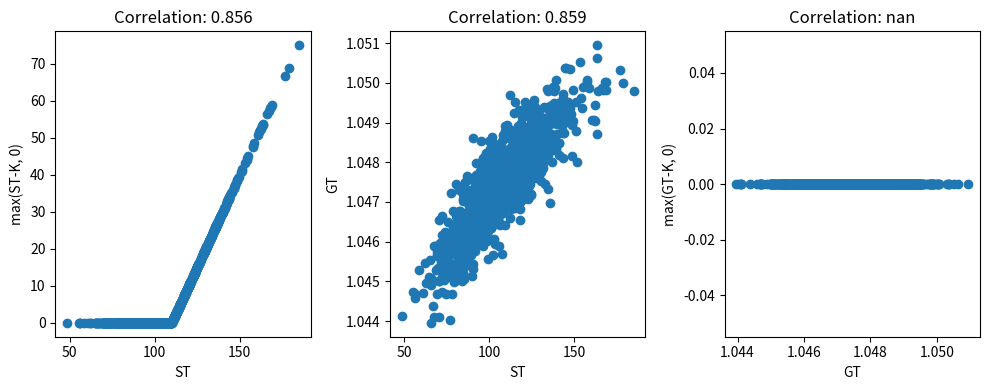

Source code (Python): (Note: this script raises an exception after producing the figure.)
#%%
import numpy as np
import matplotlib.pyplot as plt
#%%
T = 1.0
S0=100
K=110
r=0.05
sigma = 0.2
m=100
N=1000

def generate_paths(N, m):
    dt = T / m
    paths = np.zeros((N, m+1))
    paths[:, 0] = S0
    for i in range(1, m+1):
        z = np.random.standard_normal(N)
        paths[:, i] = paths[:, i-1] * np.exp((r - 0.5 * sigma**2) * dt + sigma * np.sqrt(dt) * z)
    return paths

#%%
def problem_1_a():
    paths = generate_paths(N,m)
    ST=paths[:,-1]
    max_ST_K = np.maximum(ST-K,0)
    paths = generate_paths(N, m)
    ST = paths[:, -1]
    max_ST_K = np.maximum(ST - K, 0)

    GT = np.mean(paths, axis=1)**(1/m)  
    max_GT_K = np.maximum(GT - K, 0)
    # Scatter plots
    plt.figure(figsize=(10,4))
    plt.subplot(1,3,1)
    plt.scatter(ST, max_ST_K)
    plt.xlabel('ST')
    plt.ylabel('max(ST-K, 0)')
    plt.title(f'Correlation: {np.corrcoef(ST, max_ST_K)[0,1]:.3f}')

    plt.subplot(1,3,2) 
    plt.scatter(ST, GT)
    plt.xlabel('ST')
    plt.ylabel('GT')  
    plt.title(f'Correlation: {np.corrcoef(ST, GT)[0,1]:.3f}')

    plt.subplot(1,3,3)
    plt.scatter(GT, max_GT_K)
    plt.xlabel('GT')
    plt.ylabel('max(GT-K, 0)')
    plt.title(f'Correlation: {np.corrcoef(GT, max_GT_K)[0,1]:.3f}')

    plt.tight_layout()


def monte_carlo_vanilla(N, m):
    paths = generate_paths(N, m)
    payoff = np.maximum(paths[:, -1] - K, 0)
    return np.exp(-r * T) * np.mean(payoff)

def monte_carlo_cv(N, m):
    paths = generate_paths(N, m)
    ST = paths[:, -1]
    GT = np.mean(paths, axis=1)**(1/m)
    
    cov = np.cov(ST, GT)[0,1]
    var = np.var(GT)
    b = cov / var
    
    payoff = np.maximum(ST - K, 0)
    cv = b * (GT - np.exp(r*T) * S0)
    
    return np.exp(-r * T) * np.mean(payoff - cv)

def problem_1_b():
    for N in [10000, 50000, 100000]:
        price_vanilla = monte_carlo_vanilla(N, m)
        std_vanilla = np.sqrt(np.var(np.maximum(generate_paths(N, m)[:,-1] - K, 0)) / N) * np.exp(-r * T)
        
        price_cv = monte_carlo_cv(N, m)
        errors = np.maximum(generate_paths(N, m)[:,-1] - K, 0) - price_cv 
        std_cv = np.sqrt(np.var(errors) / N) * np.exp(-r * T)
        
        print(f"N = {N}")
        print(f"Vanilla MC Price: {price_vanilla:.3f}, Std: {std_vanilla:.3f}")  
        print(f"CV MC Price: {price_cv:.3f}, Std: {std_cv:.3f}")
        print()
# %%
problem_1_a()
problem_1_b()
# %%
def generate_antithetic_paths(N, m):
    dt = T / m
    paths_plus = np.zeros((N//2, m+1))
    paths_minus = np.zeros((N//2, m+1))
    paths_plus[:, 0] = S0
    paths_minus[:, 0] = S0
    
    for i in range(1, m+1):
        z = np.random.standard_normal(N//2)
        paths_plus[:, i] = paths_plus[:, i-1] * np.exp((r - 0.5 * sigma**2) * dt + sigma * np.sqrt(dt) * z)
        paths_minus[:, i] = paths_minus[:, i-1] * np.exp((r - 0.5 * sigma**2) * dt - sigma * np.sqrt(dt) * z)
        
    return np.concatenate((paths_plus, paths_minus), axis=0)

def monte_carlo_antithetic(N, m):
    paths = generate_antithetic_paths(N, m)
    payoff = np.maximum(paths[:, -1] - K, 0)
    return np.exp(-r * T) * np.mean(payoff)

results = []

for N in [10000, 50000, 100000]:
    price_vanilla = monte_carlo_vanilla(N, m)
    std_vanilla = np.sqrt(np.var(np.maximum(generate_paths(N, m)[:,-1] - K, 0)) / N) * np.exp(-r * T)
    
    price_antithetic = monte_carlo_antithetic(N, m)
    errors = np.maximum(generate_antithetic_paths(N, m)[:,-1] - K, 0) - price_antithetic
    std_antithetic = np.sqrt(np.var(errors) / N) * np.exp(-r * T)
    
    results.append([N, price_vanilla, std_vanilla, price_antithetic, std_antithetic])

results = pd.DataFrame(results, columns=['N', 'Vanilla Price', 'Vanilla Std', 'Antithetic Price', 'Antithetic Std'])
print(results.to_string(index=False))

# %%
